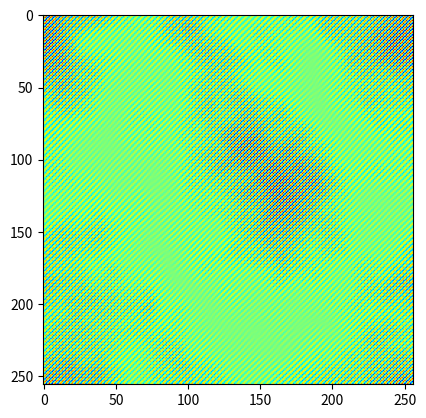
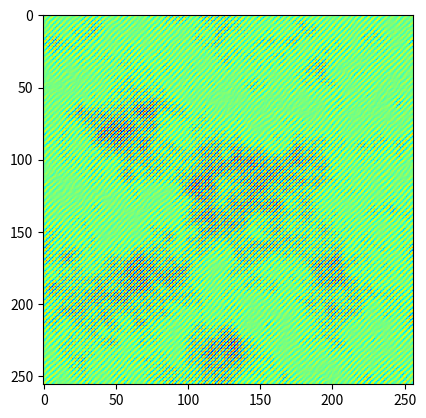
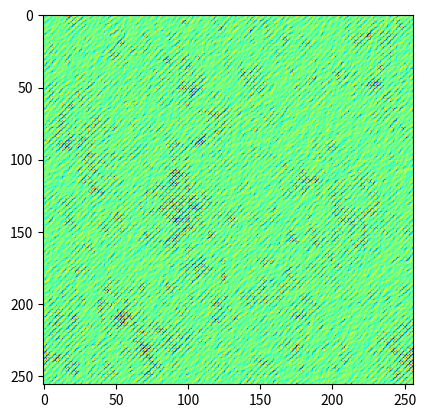

Here is the Python script that generated these plots, in order:
import numpy as np
import matplotlib.pyplot as plt

def fftIndgen(n):
    a = np.arange(0, n//2)
    b = np.arange(1, n//2+1)
    b = b[::-1]
    b = [-i for i in b]
    return a + b


def gaussian_random_field(Pk=lambda k: k**(-3.0), size=100):
    def Pk2(kx, ky):
        if kx == 0 and ky == 0:
            return 0.0
        return np.sqrt(Pk(np.sqrt(kx**2 + ky**2)))
    noise = np.fft.fft2(np.random.normal(size=(size, size)))
    amplitude = np.zeros((size, size))
    for i, kx in enumerate(fftIndgen(size)):
        for j, ky in enumerate(fftIndgen(size)):
            amplitude[i, j] = Pk2(kx, ky)
    return np.fft.ifft2(noise * amplitude)


for alpha in [-4.0, -3.0, -2.0]:
    out = gaussian_random_field(Pk=lambda k: k**alpha, size=256)
    plt.figure()
    plt.imshow(out.real, cmap='jet')

plt.show()

